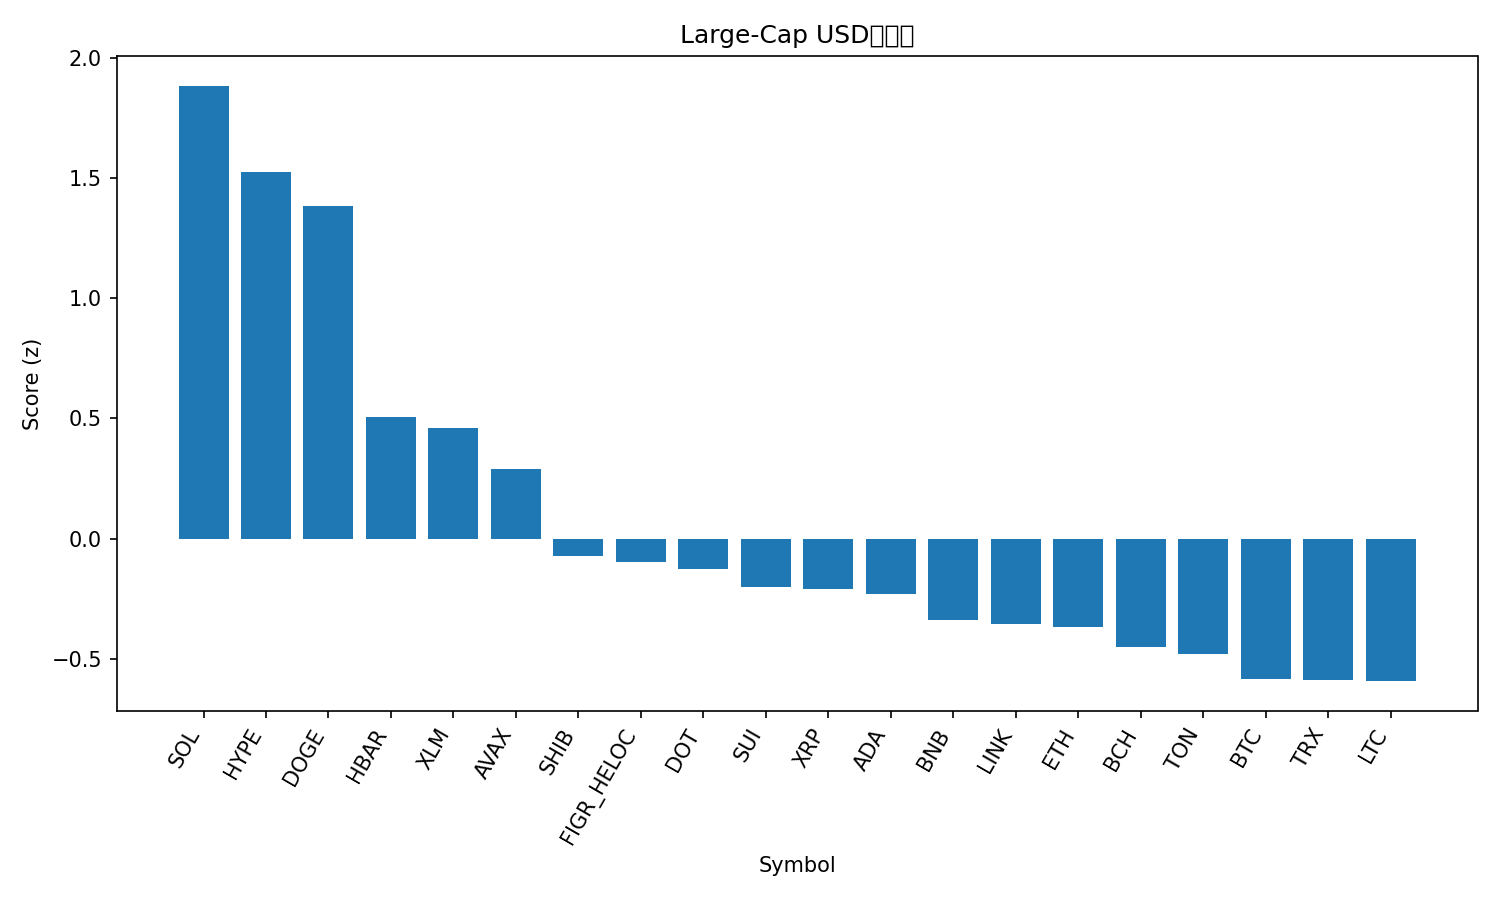

Source data for this figure (header and first rows):
rank, name, symbol, price, pct_1h, pct_24h, pct_7d, pct_1h_vs_btc, pct_24h_vs_btc, pct_7d_vs_btc, market_cap_rank, market_cap, volume_usd, score
1, Solana, SOL, 238.6, 0.623, 7.309, 17.22, 0.5508, 6.178, 13.46, 5, 129447487863, 13014884960, 1.883
2, Hyperliquid, HYPE, 57.14, 0.8273, 2.911, 25.74, 0.7551, 1.78, 21.98, 14, 15473509281, 930902633, 1.523
3, Dogecoin, DOGE, 0.263, 0.5087, 5.051, 22.76, 0.4365, 3.92, 19, 8, 39676695036, 3939343362, 1.381
4, Hedera, HBAR, 0.2444, 0.3112, 3.609, 13.22, 0.239, 2.479, 9.454, 25, 10352431873, 302102120, 0.505
5, Stellar, XLM, 0.3965, 0.4618, 2.449, 11.62, 0.3896, 1.318, 7.857, 20, 12601776276, 335475114, 0.4609
6, Avalanche, AVAX, 28.83, 0.6554, -0.7466, 17.86, 0.5832, -1.877, 14.1, 22, 12163277996, 997353152, 0.2905
7, Shiba Inu, SHIB, 1.335e-05, 0.2547, 1.69, 9.711, 0.1825, 0.5596, 5.95, 31, 7868072508, 253971863, -0.07177
8, Figure Heloc, FIGR_HELOC, 1.037, 0.0545, 4.417, 0.2721, -0.0177, 3.286, -3.489, 19, 12834339629, 41214554, -0.09498
9, Polkadot, DOT, 4.24, 0.2977, 0.8082, 11.76, 0.2255, -0.3225, 7.999, 34, 6447443455, 265396506, -0.1264
10, Sui, SUI, 3.67, 0.1738, 1.605, 10.14, 0.1016, 0.4738, 6.377, 18, 13103519052, 1007694078, -0.2029
11, XRP, XRP, 3.06, 0.1685, 1.782, 8.511, 0.09627, 0.6511, 4.75, 3, 182170160496, 5908577282, -0.2109
12, Cardano, ADA, 0.9034, 0.09475, 2.064, 10.22, 0.02256, 0.9331, 6.456, 11, 32996281024, 1806857032, -0.2298
13, BNB, BNB, 908.6, 0.1408, 1.577, 7.392, 0.06858, 0.4464, 3.631, 6, 126494149903, 1347063306, -0.3362
14, Chainlink, LINK, 24.68, -0.2402, 4.126, 9.526, -0.3124, 2.996, 5.766, 13, 16738844684, 1253283788, -0.3565
15, Ethereum, ETH, 4523, 0.01324, 2.548, 4.482, -0.05896, 1.417, 0.7206, 2, 546093780179, 37029004181, -0.3693
16, Bitcoin Cash, BCH, 595.7, 0.2704, 0.9759, 0.4839, 0.1982, -0.1549, -3.277, 23, 11870707397, 585233622, -0.4489
17, Toncoin, TON, 3.2, 0.4126, -0.6068, 2.979, 0.3404, -1.737, -0.7822, 29, 8221708324, 160461043, -0.4788
18, Bitcoin, BTC, 115508, 0.0722, 1.131, 3.761, 0.0, 0.0, 0.0, 1, 2301324691458, 49660572720, -0.582
19, TRON, TRX, 0.3489, 0.02538, 1.704, 3.968, -0.04681, 0.5732, 0.2069, 10, 33030301263, 847198832, -0.5879
20, Litecoin, LTC, 115.9, 0.2807, -0.2706, 3.846, 0.2085, -1.401, 0.08474, 27, 8836805602, 736578540, -0.5923
21, Cronos, CRO, 0.2566, -0.09041, -0.5098, -2.966, -0.1626, -1.641, -6.727, 28, 8622327144, 82198142, -1.415
